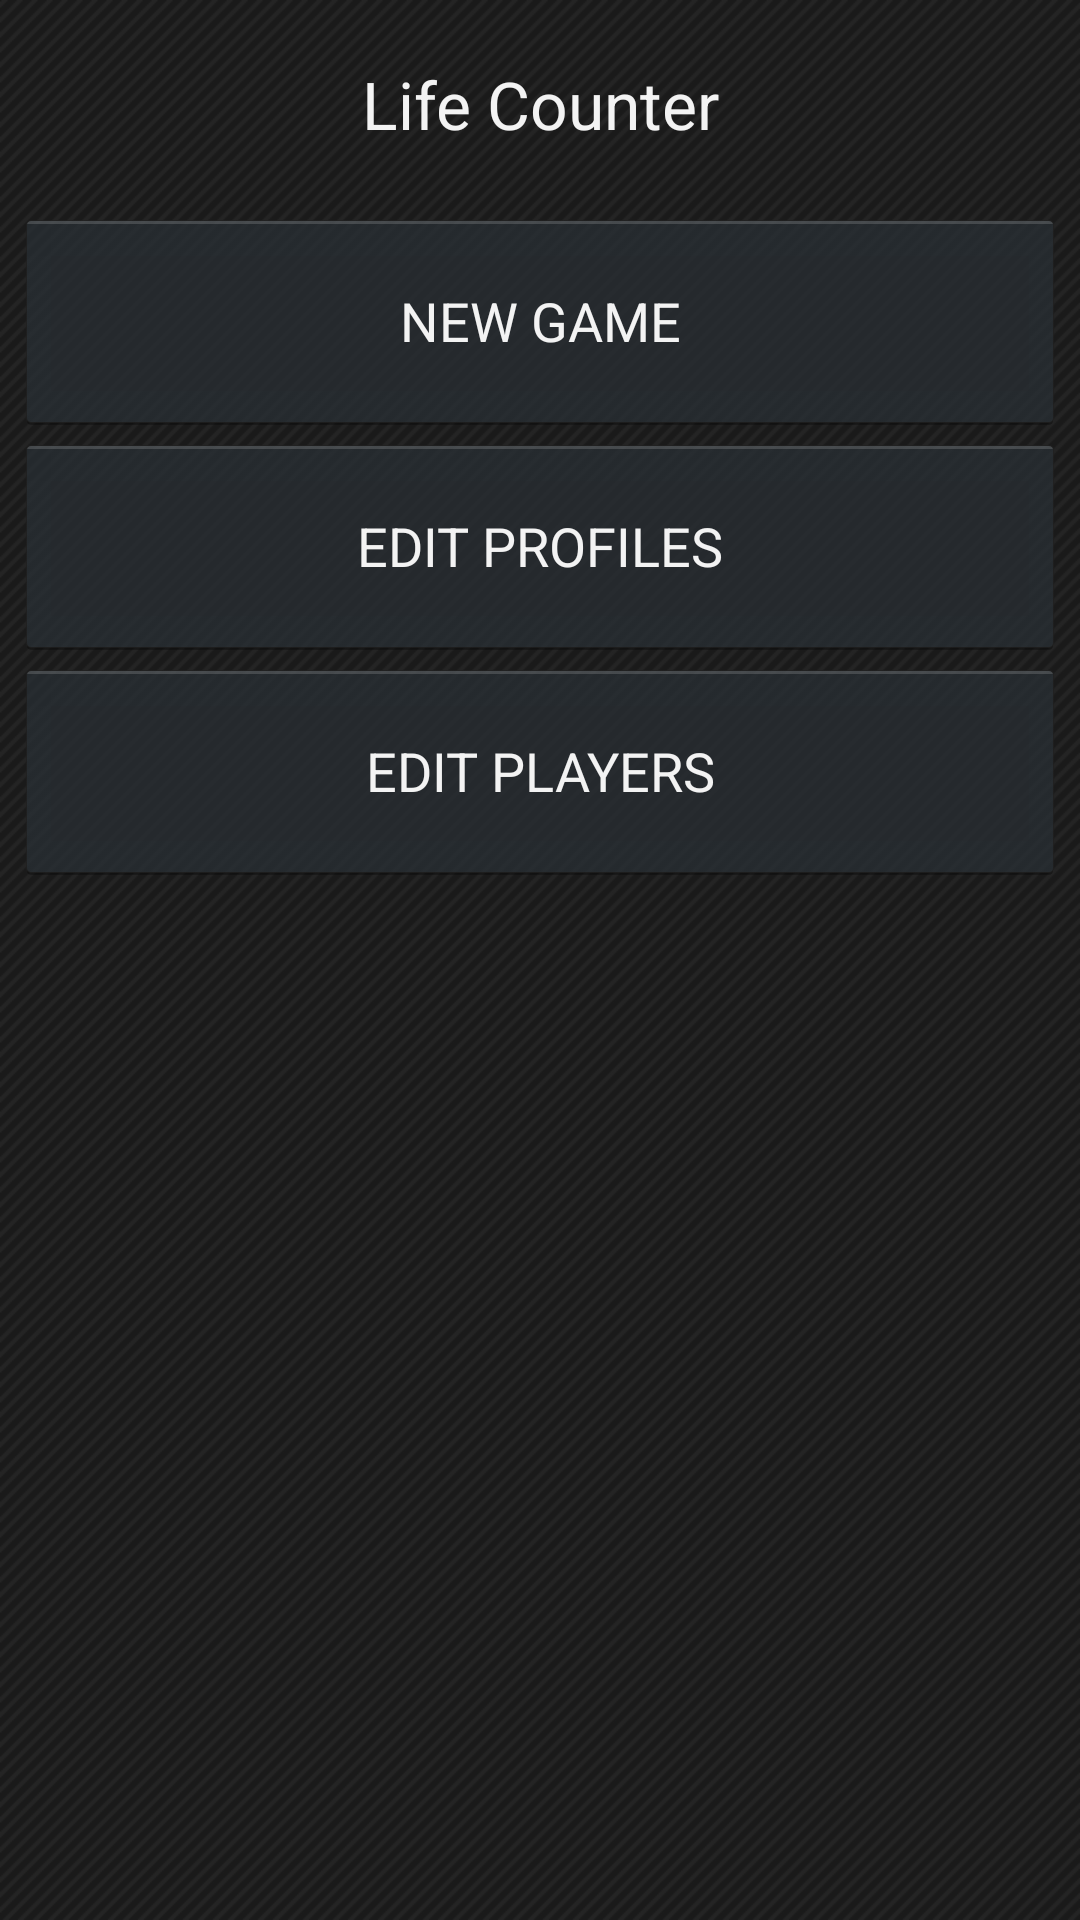

The Android layout XML behind this screen, and the referenced resources:
<!-- AndroidManifest.xml: application theme customTheme -->
<!-- res/layout/game_setup.xml -->
<?xml version="1.0" encoding="utf-8"?>
<ViewFlipper xmlns:android="http://schemas.android.com/apk/res/android"
    android:id="@+id/vfGameSetup"
    android:layout_width="match_parent"
    android:layout_height="match_parent"
    android:orientation="vertical" >
    
    <LinearLayout 
        android:id="@+id/lytStartMenu"
	    android:layout_width="match_parent"
	    android:layout_height="match_parent"
	    android:paddingLeft="5dp"
	    android:paddingRight="5dp"
	    android:orientation="vertical" >
	    
	    <TextView
	        android:id="@+id/start_title"
	        android:layout_width="fill_parent"
	        android:layout_height="wrap_content"
	        android:gravity="center"
	        android:layout_marginTop="20dp"
	        android:layout_marginBottom="20dp"
	        android:text="@string/start_title"
	        android:textAppearance="?android:attr/textAppearanceLarge" />
	    
	    <Button
	        android:id="@+id/start_button"
	        android:layout_width="fill_parent"
	        android:layout_height="75dp"
	        android:text="@string/start_button" />
	    
	    <Button
	        android:id="@+id/btnEditProfiles"
	        android:layout_width="fill_parent"
	        android:layout_height="75dp"
	        android:text="@string/edit_profiles" />
	    
	    <Button
	        android:id="@+id/btnEditPlayers"
	        android:layout_width="fill_parent"
	        android:layout_height="75dp"
	        android:text="@string/edit_players" />
	</LinearLayout>
	
	<LinearLayout
        android:id="@+id/lytGameType"
	    android:layout_width="match_parent"
	    android:layout_height="match_parent"
	    android:paddingLeft="5dp"
	    android:paddingRight="5dp"
	    android:orientation="vertical" >
	    	
	    <TextView
	        android:id="@+id/game_type_title"
	        android:layout_width="fill_parent"
	        android:layout_height="wrap_content"
	        android:gravity="center"
	        android:layout_marginTop="20dp"
	        android:layout_marginBottom="20dp"
	        android:text="@string/game_type_title"
	        android:textAppearance="?android:attr/textAppearanceLarge" />
	    
	    <Button
	        android:id="@+id/standard_button"
	        android:layout_width="fill_parent"
	        android:layout_height="75dp"
	        android:text="@string/standard_button" />
	    
	    <Button
	        android:id="@+id/commander_button"
	        android:layout_width="fill_parent"
	        android:layout_height="75dp"
	        android:text="@string/commander_button" />
	    
	    <Button
	        android:id="@+id/custom_button"
	        android:layout_width="fill_parent"
	        android:layout_height="75dp"
	        android:text="@string/custom_button" />
	</LinearLayout>
	
	<LinearLayout 
	    android:id="@+id/lytPlayerCount"
	    android:layout_width="match_parent"
	    android:layout_height="match_parent"
	    android:paddingLeft="5dp"
	    android:paddingRight="5dp"
	    android:orientation="vertical" >
	    
	    <TextView
	        android:id="@+id/player_count_title"
	        android:layout_width="fill_parent"
	        android:layout_height="wrap_content"
	        android:gravity="center"
	        android:layout_marginTop="20dp"
	        android:layout_marginBottom="20dp"
	        android:text="@string/player_count_title"
	        android:textAppearance="?android:attr/textAppearanceLarge" />
	    
	    <Button
	        android:id="@+id/btnOnePlayer"
	        android:layout_width="fill_parent"
	        android:layout_height="75dp"
	        android:gravity="center"
	        android:text="@string/one_player" />
	    
	    <Button
	        android:id="@+id/btnTwoPlayer"
	        android:layout_width="fill_parent"
	        android:layout_height="75dp"
	        android:gravity="center"
	        android:text="@string/two_player" />
	    
	    <Button
	        android:id="@+id/btnThreePlayer"
	        android:layout_width="fill_parent"
	        android:layout_height="75dp"
	        android:gravity="center"
	        android:text="@string/three_player" />
	    
	    <Button
	        android:id="@+id/btnFourPlayer"
	        android:layout_width="fill_parent"
	        android:layout_height="75dp"
	        android:gravity="center"
	        android:text="@string/four_player" />
	</LinearLayout>
</ViewFlipper>
<!-- resources referenced by this layout -->
<resources>
  <string name="commander_button">COMMANDER</string>
  <string name="custom_button">CUSTOM</string>
  <string name="edit_players">EDIT PLAYERS</string>
  <string name="edit_profiles">EDIT PROFILES</string>
  <string name="four_player">FOUR</string>
  <string name="game_type_title">Game Type</string>
  <string name="one_player">ONE</string>
  <string name="player_count_title">Player Count</string>
  <string name="standard_button">STANDARD</string>
  <string name="start_button">NEW GAME</string>
  <string name="start_title">Life Counter</string>
  <string name="three_player">THREE</string>
  <string name="two_player">TWO</string>
  <style name="customTheme" parent="@android:style/Theme.Holo.NoActionBar.Fullscreen">
  	    <item name="android:windowBackground">@drawable/bg</item>
  	</style>
  <!-- drawable bg: png bitmap (drawable-hdpi, 36875 bytes) -->
</resources>
